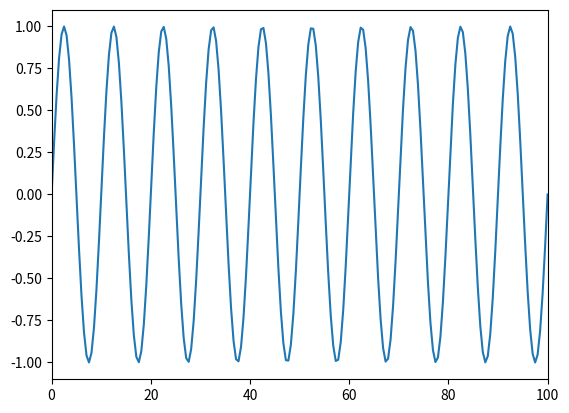

This figure's Python source: (Note: this script raises an exception after producing the figure.)
import matplotlib.pyplot as plt
import numpy as np
import matplotlib.animation as animation




t = 100
fs = 2
n = int(t*fs)
times = np.linspace(0, t, n)
frames = 200

fig = plt.figure()
ax = plt.axes(xlim=(0, t), ylim = (-1.1, 1.1))
thing, = ax.plot([], [])


f1 = 0.1
f2 = 0.1


shifts = np.linspace(0, 4*np.pi, 4)

def init():
    data1 = np.sin(times*2*np.pi*f1)
    thing.set_data(times, data1)
    return thing,

def animate(i):
    data2 = np.sin(2*np.pi*times*f2 + 4*np.pi/frames*i)
    thing.set_data(times, data2)
    return thing,


anim = animation.FuncAnimation(fig, animate, init_func = init,\
                                 frames = frames, interval = 20, blit = True)
    

anim.save("testgif.mp4", fps = 30, extra_args=['-vcodec', 'libx264'])
    

plt.show()

    